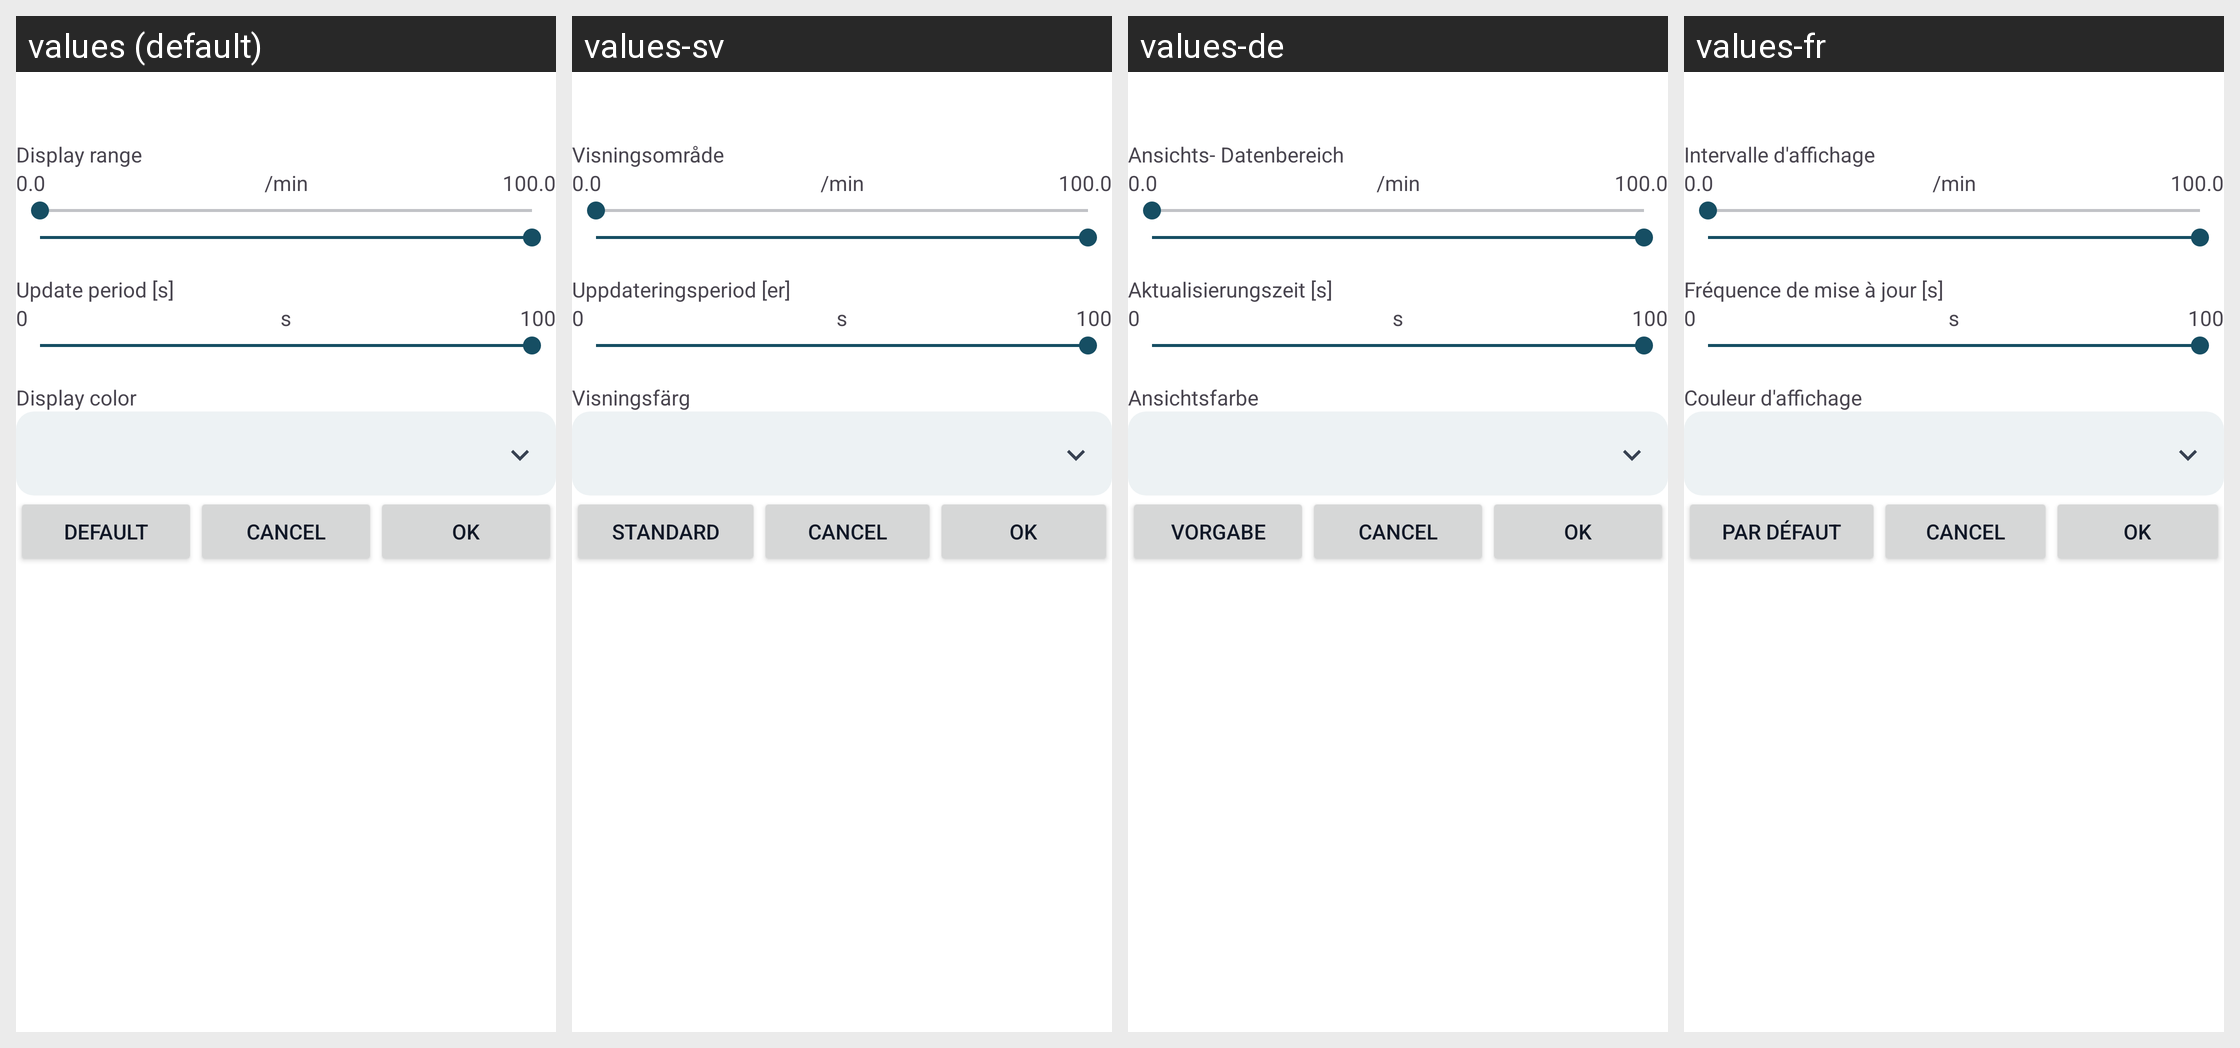

Here is an Android app screen in its default locale and in the app's own translations. Write out the translated-string differences for the strings that appear on this screen.
Android screen res/layout/pid_customization.xml rendered under 4 locales, left to right: values (default), values-sv, values-de, values-fr. Device: Nexus 5 (rendered at 1080×1920; each locale shown at half size, 540×960, under a caption strip naming it); theme AppTheme.
Other locales in the repository, not shown: values-am, values-ar, values-be, values-ca, values-ckb, values-cs, values-da, values-el, values-es, values-fi, values-gl, values-hu, values-in, values-it, values-iw, values-ja, values-ko, values-lt, values-nb-rNO, values-nl, values-pl, values-pt, values-pt-rBR, values-pt-rPT, values-ro, values-ru, values-sl, values-sr, values-te, values-tr, values-uk, values-zh-rCN, values-zh-rTW.
Strings drawn on this screen, with the default value and each locale's value (text and hints the layout hard-codes, and strings that could not be matched under every locale, appear in the picture but are not listed):

display_range
  values: Display range
  values-sv: Visningsområde
  values-de: Ansichts- Datenbereich
  values-fr: Intervalle d'affichage

range_initial_min
  values: 0.0
  values-sv: 0.0  [not translated; the default value is used]
  values-de: 0.0  [not translated; the default value is used]
  values-fr: 0.0  [not translated; the default value is used]

unit_per_minute
  values: /min
  values-sv: /min  [not translated; the default value is used]
  values-de: /min  [not translated; the default value is used]
  values-fr: /min  [not translated; the default value is used]

range_initial_max
  values: 100.0
  values-sv: 100.0  [not translated; the default value is used]
  values-de: 100.0  [not translated; the default value is used]
  values-fr: 100.0  [not translated; the default value is used]

update_period_s
  values: Update period [s]
  values-sv: Uppdateringsperiod [er]
  values-de: Aktualisierungszeit [s]
  values-fr: Fréquence de mise à jour [s]

update_period_min
  values: 0
  values-sv: 0  [not translated; the default value is used]
  values-de: 0  [not translated; the default value is used]
  values-fr: 0  [not translated; the default value is used]

unit_seconds
  values: s
  values-sv: s  [not translated; the default value is used]
  values-de: s  [not translated; the default value is used]
  values-fr: s  [not translated; the default value is used]

update_period_max
  values: 100
  values-sv: 100  [not translated; the default value is used]
  values-de: 100  [not translated; the default value is used]
  values-fr: 100  [not translated; the default value is used]

display_color
  values: Display color
  values-sv: Visningsfärg
  values-de: Ansichtsfarbe
  values-fr: Couleur d'affichage

reset_default
  values: Default
  values-sv: Standard
  values-de: Vorgabe
  values-fr: Par défaut

button_cancel
  values: Cancel
  values-sv: Cancel  [not translated; the default value is used]
  values-de: Cancel  [not translated; the default value is used]
  values-fr: Cancel  [not translated; the default value is used]

button_ok
  values: OK
  values-sv: OK  [not translated; the default value is used]
  values-de: OK  [not translated; the default value is used]
  values-fr: OK  [not translated; the default value is used]
